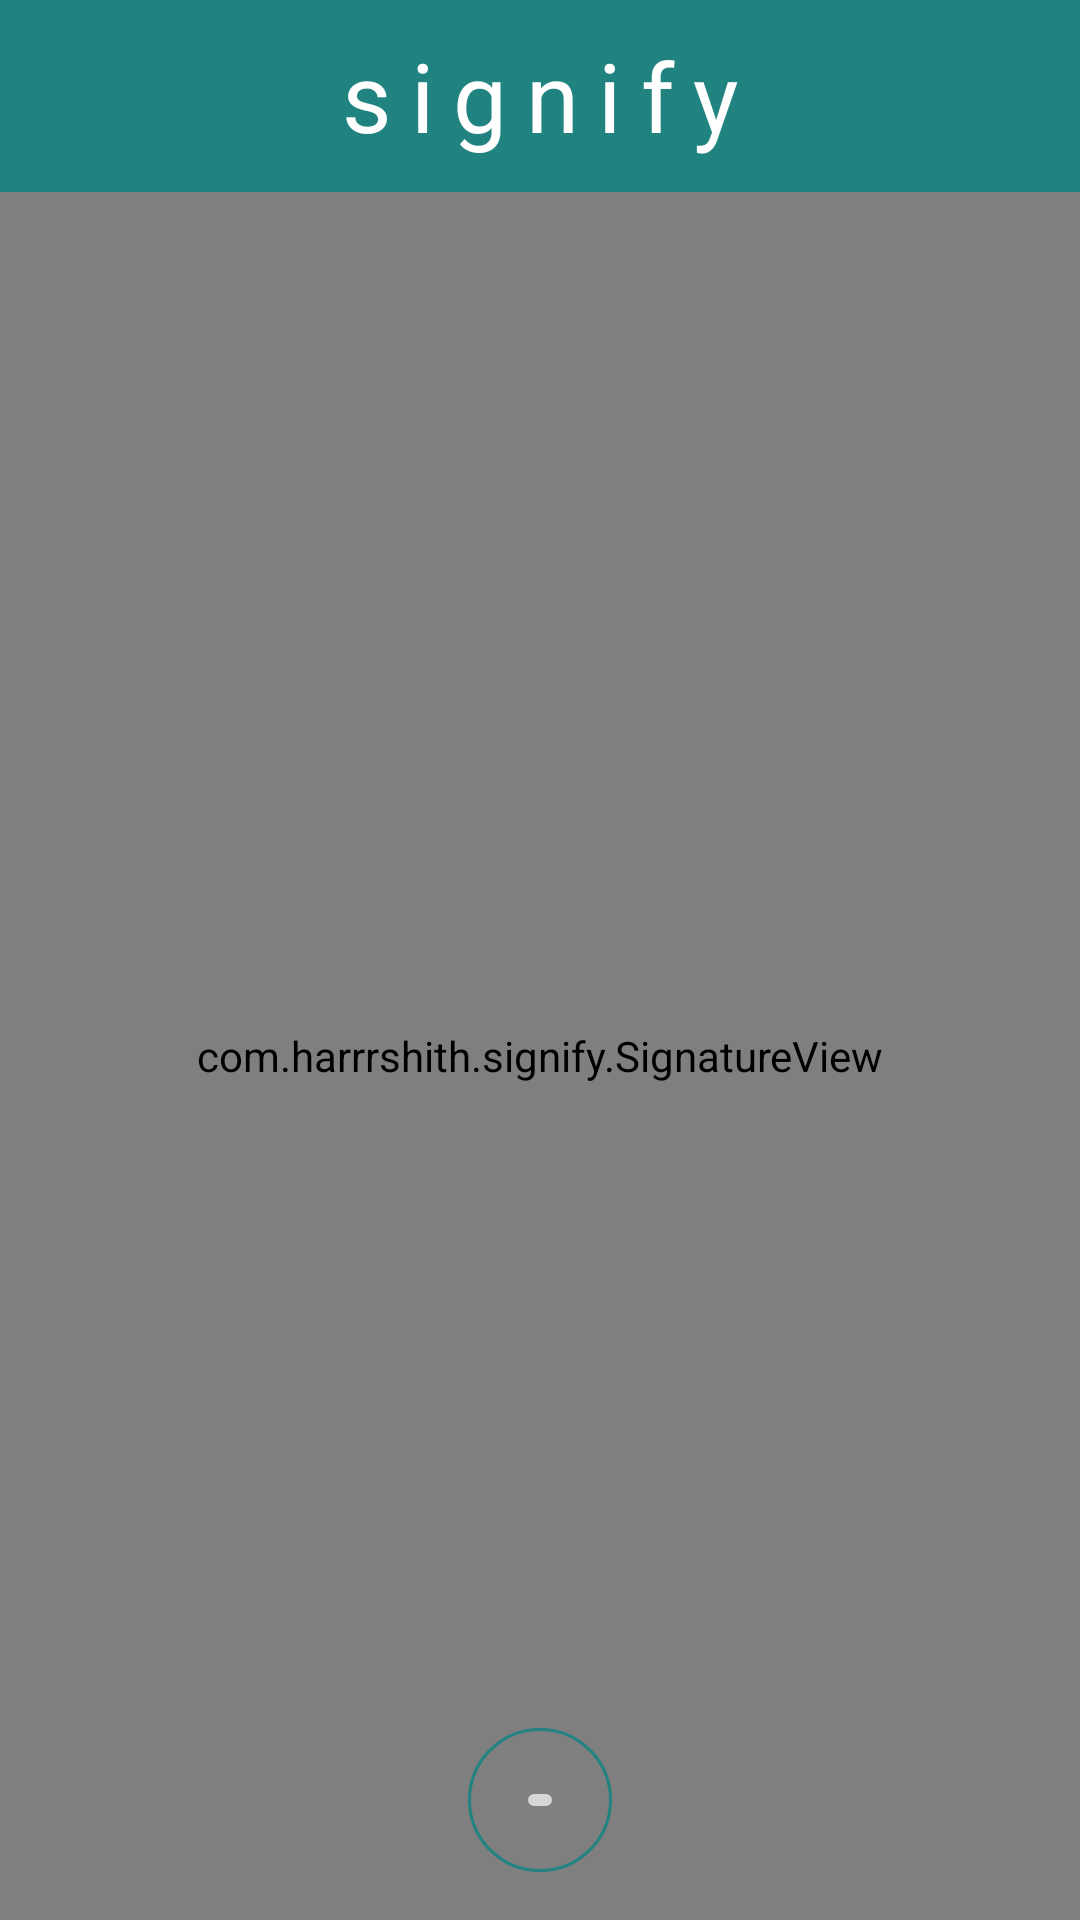

This screen was rendered from an Android layout file. Write that file and the resources it references.
<!-- AndroidManifest.xml: application theme Base.Theme.Signify -->
<!-- res/layout/activity_main.xml -->
<?xml version="1.0" encoding="utf-8"?>
<androidx.constraintlayout.widget.ConstraintLayout xmlns:android="http://schemas.android.com/apk/res/android"
    xmlns:app="http://schemas.android.com/apk/res-auto"
    xmlns:tools="http://schemas.android.com/tools"
    android:id="@+id/main"
    android:layout_width="match_parent"
    android:layout_height="match_parent"
    tools:context=".MainActivity">

    <com.google.android.material.appbar.AppBarLayout
        android:id="@+id/app_bar_layout"
        android:layout_width="match_parent"
        android:layout_height="wrap_content"
        app:layout_constraintTop_toTopOf="parent">

        <com.google.android.material.appbar.MaterialToolbar
            android:id="@+id/tool_bar"
            android:background="@color/primary"
            android:layout_width="match_parent"
            android:layout_height="wrap_content"
            app:title="@string/signify"
            app:titleTextAppearance="@style/MainText"
            app:titleCentered="true" />
    </com.google.android.material.appbar.AppBarLayout>

    <com.example.signify.SignatureView
        android:id="@+id/signature_view"
        android:layout_width="match_parent"
        android:layout_height="0dp"
        app:layout_constraintTop_toBottomOf="@id/app_bar_layout"
        app:layout_constraintBottom_toBottomOf="parent"/>

    <LinearLayout
        android:layout_width="match_parent"
        android:layout_height="wrap_content"
        android:orientation="vertical"
        app:layout_constraintBottom_toBottomOf="parent"
        app:layout_constraintEnd_toEndOf="parent"
        app:layout_constraintStart_toStartOf="parent">

        <LinearLayout
            android:id="@+id/avd_button_background"
            android:layout_width="wrap_content"
            android:layout_height="wrap_content"
            style="@style/rounded_background"
            android:gravity="center"
            android:layout_gravity="center"
            android:layout_marginBottom="16dp">

            <ImageButton
                android:id="@+id/avd_button"
                android:layout_width="wrap_content"
                android:layout_height="wrap_content"
                android:padding="8dp"
                android:contentDescription="@string/app_name"/>
        </LinearLayout>

        <LinearLayout
            android:id="@+id/signify_options"
            android:layout_width="wrap_content"
            android:layout_height="wrap_content"
            android:paddingVertical="8dp"
            android:paddingHorizontal="16dp"
            android:gravity="center"
            android:layout_gravity="center"
            android:orientation="vertical"
            android:layout_marginHorizontal="8dp"
            android:layout_marginBottom="16dp"
            android:translationY="80dp"
            android:visibility="gone"
            style="@style/rounded_rect">

            <include
                android:id="@+id/line_weight_toolbar_wrapper"
                layout="@layout/line_weight"/>

            <include
                android:id="@+id/color_selector_toolbar_wrapper"
                layout="@layout/colors_select"/>

            <LinearLayout
                android:id="@+id/signify_toolbar"
                android:layout_width="match_parent"
                android:layout_height="match_parent"
                android:orientation="horizontal"
                android:visibility="visible"
                android:gravity="center">

                <androidx.cardview.widget.CardView
                    android:id="@+id/color_selector_toolbar_btn"
                    app:cardBackgroundColor="@color/black"
                    style="@style/color_selector_style"/>

                <View
                    android:layout_width="0dp"
                    android:layout_height="0dp"
                    android:layout_marginHorizontal="8dp"/>

                <View
                    android:id="@+id/line_weight_toolbar_btn"
                    android:layout_width="30dp"
                    android:layout_height="30dp"
                    android:background="@drawable/ic_line_weight"/>

                <View
                    android:layout_width="0dp"
                    android:layout_height="0dp"
                    android:layout_marginHorizontal="8dp"/>

                <View
                    android:id="@+id/save_btn"
                    android:layout_width="30dp"
                    android:layout_height="30dp"
                    android:background="@drawable/ic_save"/>

                <View
                    android:layout_width="0dp"
                    android:layout_height="0dp"
                    android:layout_marginHorizontal="8dp"/>

                <View
                    android:layout_width="2dp"
                    android:layout_height="match_parent"
                    android:background="@android:color/darker_gray" />

                <View
                    android:layout_width="0dp"
                    android:layout_height="0dp"
                    android:layout_marginHorizontal="8dp"/>

                <View
                    android:id="@+id/delete_btn"
                    android:layout_width="30dp"
                    android:layout_height="30dp"
                    android:background="@drawable/ic_delete"/>

            </LinearLayout>

        </LinearLayout>

    </LinearLayout>

</androidx.constraintlayout.widget.ConstraintLayout>
<!-- res/layout/line_weight.xml (included above) -->
<?xml version="1.0" encoding="utf-8"?>
<LinearLayout xmlns:android="http://schemas.android.com/apk/res/android"
    android:id="@+id/line_weight_toolbar"
    android:orientation="horizontal"
    android:gravity="center"
    android:alpha="0"
    android:translationX="-80dp"
    android:layout_width="match_parent"
    android:visibility="gone"
    android:layout_height="match_parent">

    <TextView
        android:id="@+id/one_x"
        android:layout_width="wrap_content"
        android:layout_height="wrap_content"
        android:text="@string/one_x"
        style="@style/text_style"/>

    <View
        android:layout_width="1dp"
        android:layout_height="match_parent"
        android:layout_marginVertical="2dp"
        android:layout_marginHorizontal="16dp"
        android:background="@android:color/darker_gray"/>

    <TextView
        android:id="@+id/two_x"
        android:layout_width="wrap_content"
        android:layout_height="wrap_content"
        android:text="@string/two_x"
        style="@style/text_style"/>

    <View
        android:layout_width="1dp"
        android:layout_height="match_parent"
        android:layout_marginVertical="2dp"
        android:layout_marginHorizontal="16dp"
        android:background="@android:color/darker_gray"/>

    <TextView
        android:id="@+id/five_x"
        android:layout_width="wrap_content"
        android:layout_height="wrap_content"
        android:text="@string/five_x"
        style="@style/text_style"/>

    <View
        android:layout_width="1dp"
        android:layout_height="match_parent"
        android:layout_marginVertical="2dp"
        android:layout_marginHorizontal="16dp"
        android:background="@android:color/darker_gray"/>

    <TextView
        android:id="@+id/seven_x"
        android:layout_width="wrap_content"
        android:layout_height="wrap_content"
        android:text="@string/seven_x"
        style="@style/text_style"/>

</LinearLayout>
<!-- res/layout/colors_select.xml (included above) -->
<?xml version="1.0" encoding="utf-8"?>
<LinearLayout xmlns:android="http://schemas.android.com/apk/res/android"
    xmlns:app="http://schemas.android.com/apk/res-auto"
    android:id="@+id/color_selector_toolbar"
    android:orientation="horizontal"
    android:gravity="center"
    android:alpha="0"
    android:translationX="80dp"
    android:layout_width="match_parent"
    android:visibility="gone"
    android:layout_height="match_parent">

    <androidx.cardview.widget.CardView
        android:id="@+id/first_color"
        style="@style/color_selector_style"
        app:cardBackgroundColor="@color/black2"/>

    <View
        android:layout_width="0dp"
        android:layout_height="0dp"
        android:layout_marginHorizontal="12dp"/>

    <androidx.cardview.widget.CardView
        android:id="@+id/second_color"
        style="@style/color_selector_style"
        app:cardBackgroundColor="@color/red"/>

    <View
        android:layout_width="0dp"
        android:layout_height="0dp"
        android:layout_marginHorizontal="12dp"/>

    <androidx.cardview.widget.CardView
        android:id="@+id/third_color"
        style="@style/color_selector_style"
        app:cardBackgroundColor="@color/green"/>

    <View
        android:layout_width="0dp"
        android:layout_height="0dp"
        android:layout_marginHorizontal="12dp"/>

    <androidx.cardview.widget.CardView
        android:id="@+id/fourth_color"
        style="@style/color_selector_style"
        app:cardBackgroundColor="@color/blue"/>

</LinearLayout>
<!-- resources referenced by this layout -->
<resources>
  <color name="black">#252525</color>
  <color name="black2">#111</color>
  <color name="blue">#1D24CA</color>
  <color name="green">#11887b</color>
  <color name="primary">#218380</color>
  <color name="red">#E72929</color>
  <string name="app_name">Signify</string>
  <string name="five_x">5X</string>
  <string name="one_x">1X</string>
  <string name="seven_x">7X</string>
  <string name="signify">signify</string>
  <string name="two_x">2X</string>
  <style name="MainText" parent="TextAppearance.AppCompat">
          <item name="android:textSize">32sp</item>
          <item name="android:letterSpacing">.2</item>
          <item name="android:textColor">@color/white</item>
      </style>
  <style name="rounded_background">
          <item name="android:background">@drawable/rounded_background</item>
          <item name="android:strokeColor">@color/primary</item>
      </style>
  <style name="rounded_rect">
          <item name="android:background">@drawable/rounded_rectangle</item>
          <item name="background">@drawable/rounded_rectangle</item>
          <item name="elevation">20dp</item>
          <item name="android:elevation">20dp</item>
      </style>
  <style name="text_style">
          <item name="android:textSize">22sp</item>
          <item name="fontWeight">800</item>"
      </style>
  <style name="Base.Theme.Signify" parent="Theme.Material3.DayNight.NoActionBar">
          
      </style>
  <color name="white">#FFFFFFFF</color>
  <!-- drawable rounded_background (drawable) -->
  <?xml version="1.0" encoding="utf-8"?>
  <shape xmlns:android="http://schemas.android.com/apk/res/android"
      android:shape="oval">
      <stroke
          android:width="1dp"
          android:color="@color/primary"/>
      <size
          android:width="48dp"
          android:height="48dp"/>
  </shape>
  <!-- drawable rounded_rectangle (drawable) -->
  <?xml version="1.0" encoding="utf-8"?>
  <shape xmlns:android="http://schemas.android.com/apk/res/android"
      android:shape="rectangle">
      <corners android:radius="120dp"/>
      <solid android:color="@android:color/white"/>
  </shape>
</resources>
